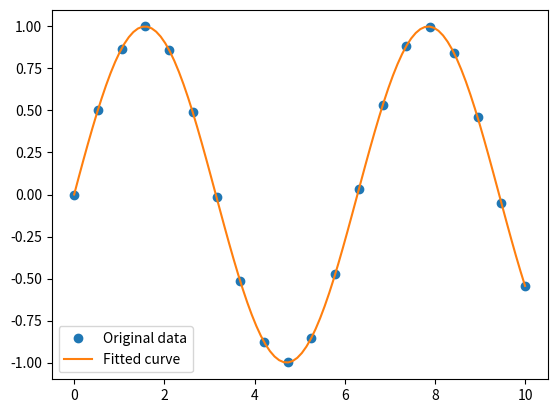

Write the Python code that produced this figure.
import numpy as np
from scipy.interpolate import splrep, splev

# 生成一些示例数据点
x = np.linspace(0, 10, 20)
y = np.sin(x)

# 使用 splrep 进行 B 样条拟合
tck = splrep(x, y, k=3)

# 可以使用 splev 在新的点上评估拟合曲线
x_new = np.linspace(0, 10, 100)
y_new = splev(x_new, tck)

import matplotlib.pyplot as plt

plt.plot(x, y, 'o', label='Original data')
plt.plot(x_new, y_new, label='Fitted curve')
plt.legend()
plt.show()